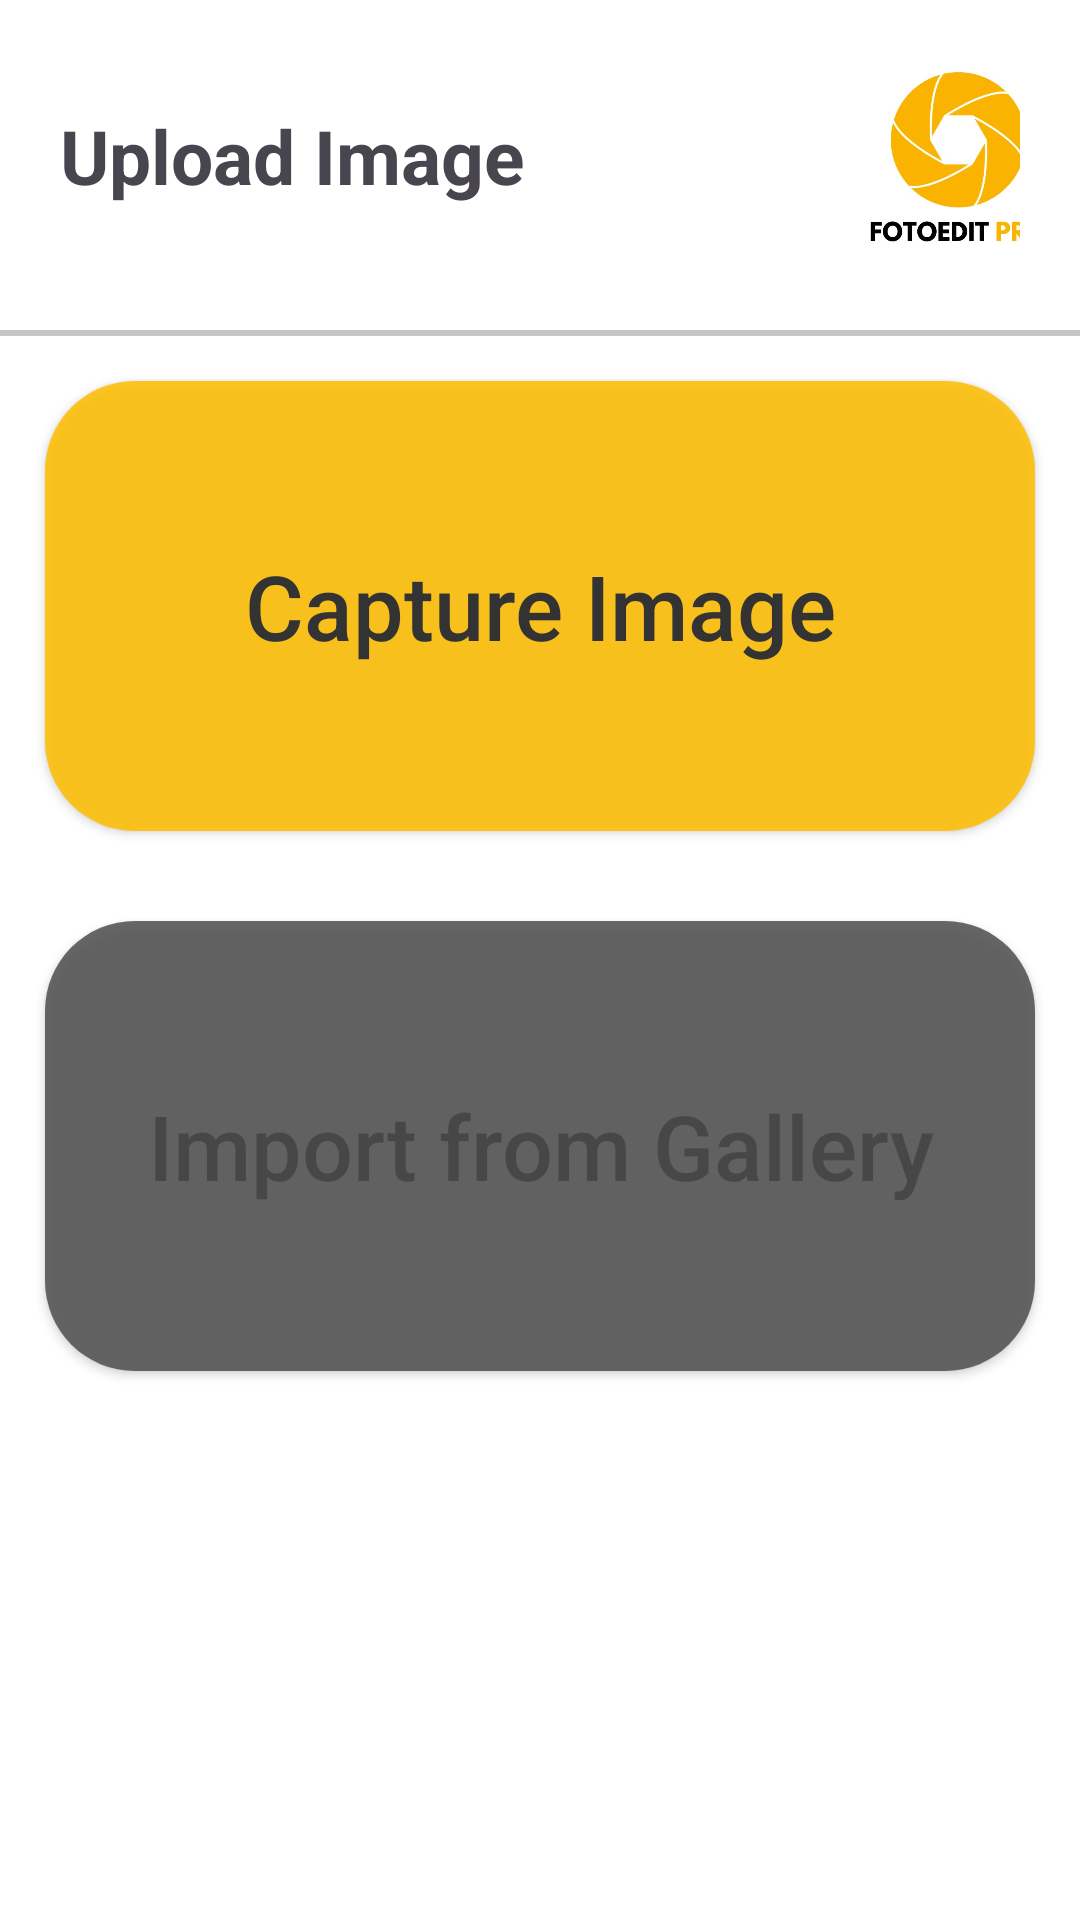

Here is an Android app screen rendered from its layout file. Give the layout XML and the strings, colors and styles it references.
<!-- AndroidManifest.xml: application theme Theme.FotoEditorSMDProj -->
<!-- res/layout/activity_main.xml -->
<?xml version="1.0" encoding="utf-8"?>
<LinearLayout xmlns:android="http://schemas.android.com/apk/res/android"
    xmlns:app="http://schemas.android.com/apk/res-auto"
    xmlns:tools="http://schemas.android.com/tools"
    android:layout_width="match_parent"
    android:layout_height="match_parent"
    android:orientation="vertical"
    android:scrollbars="none"
    tools:context=".MainActivity"

    tools:visibility="visible"
    android:background="@color/white">

    <LinearLayout
        android:layout_width="match_parent"
        android:layout_height="70dp"
        android:layout_margin="20dp"
        android:orientation="horizontal">


        <TextView
            android:layout_width="wrap_content"
            android:layout_height="match_parent"
            android:text="Upload Image"
            android:textSize="25dp"
            android:layout_marginTop="15dp"
            android:textStyle="bold"

            />

        <ImageView
            android:id="@+id/logoLoginPage"
            android:layout_width="89dp"
            android:layout_height="70dp"
            android:layout_gravity="right"
            android:layout_marginLeft="100dp"
            android:src="@drawable/logo_with_black" />

    </LinearLayout>

    <TextView
        android:layout_width="match_parent"
        android:layout_height="2dp"
        android:background="#C6C6C6"
        />

    <androidx.appcompat.widget.AppCompatButton
        android:layout_margin="15dp"
        android:id="@+id/uploadPhoto"
        android:layout_width="match_parent"
        android:layout_height="150dp"
        android:layout_gravity="center"
        android:layout_marginTop="30dp"
        android:background="@drawable/button_design"
        android:hint="Capture Image"
        android:textColor="#FFFFFF"
        android:textColorHint="#343333"
        android:textSize="30dp"
        android:textStyle="normal" />

    <androidx.appcompat.widget.AppCompatButton
        android:layout_margin="15dp"
        android:id="@+id/uploadgallery"
        android:layout_width="match_parent"
        android:layout_height="150dp"
        android:layout_gravity="center"
        android:layout_marginTop="30dp"
        android:background="@drawable/button_design2"
        android:hint="Import from Gallery"
        android:textSize="30dp"
        android:textStyle="normal" />


</LinearLayout>
<!-- resources referenced by this layout -->
<resources>
  <color name="white">#FFFFFFFF</color>
  <!-- drawable button_design (drawable) -->
  <?xml version="1.0" encoding="utf-8"?>
  <shape xmlns:android="http://schemas.android.com/apk/res/android">
      <corners android:radius="30dp"/>
      <solid android:color="#DCFFBF00" />
  </shape>
  <!-- drawable button_design2 (drawable) -->
  <?xml version="1.0" encoding="utf-8"?>
  <shape xmlns:android="http://schemas.android.com/apk/res/android">
      <corners android:radius="30dp"/>
      <solid android:color="#DC505050" />
  </shape>
  <!-- drawable logo_with_black: jpg bitmap (drawable, 29348 bytes) -->
  <style name="Theme.FotoEditorSMDProj" parent="Base.Theme.FotoEditorSMDProj" />
  <style name="Base.Theme.FotoEditorSMDProj" parent="Theme.Material3.DayNight.NoActionBar">
          
          
      </style>
</resources>
